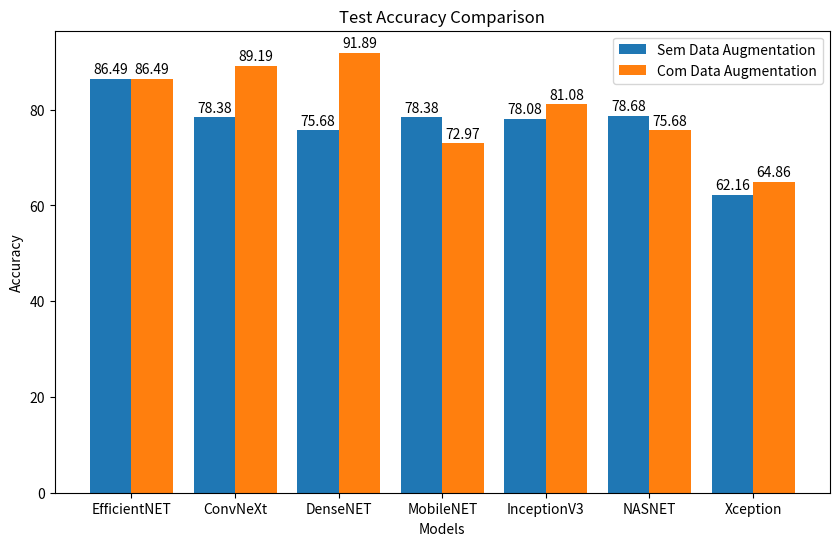

Write Python code to recreate this figure.
import matplotlib.pyplot as plt

def plot_chart(values1, values2, labels):
    # Create a bar chart
    plt.figure(figsize=(10, 6))

    # Plot bars for the first set of values (sem data augmentation)
    plt.bar([i - 0.2 for i in range(len(labels))], values1, width=0.4, label='Sem Data Augmentation')

    # Plot bars for the second set of values (com data augmentation)
    plt.bar([i + 0.2 for i in range(len(labels))], values2, width=0.4, label='Com Data Augmentation')

    # Add labels to the axes
    plt.xlabel('Models')
    plt.ylabel('Accuracy')

    # Add a title to the chart
    plt.title('Test Accuracy Comparison')

    # Add values above the bars for the first set of values
    for i, value in enumerate(values1):
        plt.text(i - 0.2, value + 0.5, str(value), ha='center', va='bottom')

    # Add values above the bars for the second set of values
    for i, value in enumerate(values2):
        plt.text(i + 0.2, value + 0.5, str(value), ha='center', va='bottom')

    # Add specific labels for each point on the x-axis
    plt.xticks(range(len(labels)), labels)

    # Display legend
    plt.legend()

    # Display the chart
    plt.show()

# Example of usage
values_list_sem_augmentation = [86.49, 78.38, 75.68, 78.38, 78.08, 78.68, 62.16]
values_list_com_augmentation = [86.49, 89.19, 91.89, 72.97, 81.08, 75.68, 64.86]
names_of_values = ['EfficientNET', 'ConvNeXt', 'DenseNET', 'MobileNET', 'InceptionV3', 'NASNET', 'Xception']
plot_chart(values_list_sem_augmentation, values_list_com_augmentation, names_of_values)
